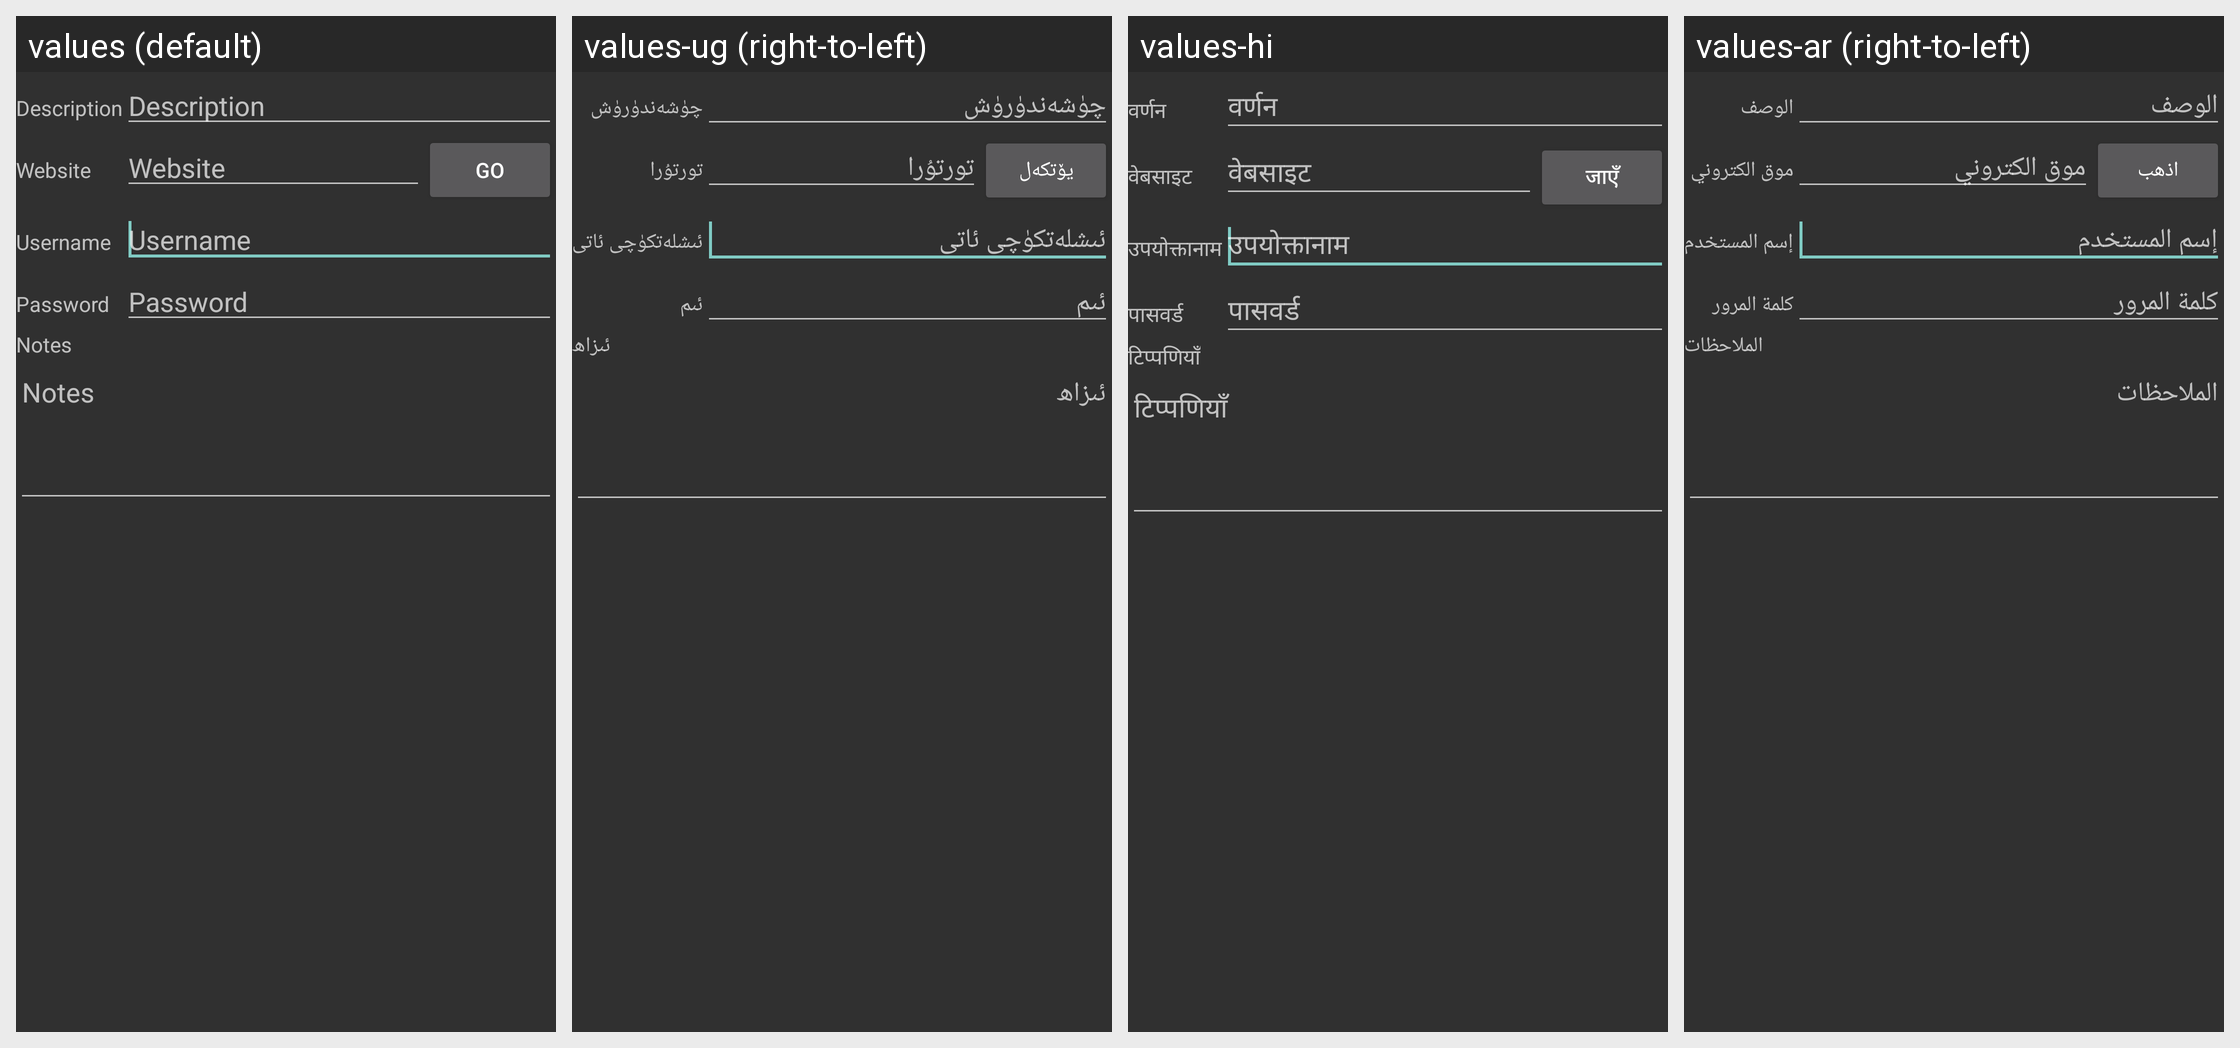

Translations of the strings shown on this Android screen, per locale in the grid:
Android screen res/layout/pass_edit_fragment.xml rendered under 4 locales, left to right: values (default), values-ug (right-to-left), values-hi, values-ar (right-to-left). Device: Nexus 5 (rendered at 1080×1920; each locale shown at half size, 540×960, under a caption strip naming it); theme AppTheme.
Other locales in the repository, not shown: values-cs, values-de, values-es, values-fr, values-iw, values-ja, values-lv, values-nb, values-nl, values-pt, values-pt-rBR, values-ro, values-tl.
Strings drawn on this screen, with the default value and each locale's value (text and hints the layout hard-codes, and strings that could not be matched under every locale, appear in the picture but are not listed):

description
  values: Description
  values-ug: چۈشەندۈرۈش
  values-hi: वर्णन
  values-ar: الوصف

website
  values: Website
  values-ug: تورتۇرا
  values-hi: वेबसाइट
  values-ar: موق الكتروني

go
  values: Go
  values-ug: يۆتكەل
  values-hi: जाएँ
  values-ar: اذهب

username
  values: Username
  values-ug: ئىشلەتكۈچى ئاتى
  values-hi: उपयोक्तानाम
  values-ar: إسم المستخدم

password
  values: Password
  values-ug: ئىم
  values-hi: पासवर्ड
  values-ar: كلمة المرور

notes
  values: Notes
  values-ug: ئىزاھ
  values-hi: टिप्पणियाँ
  values-ar: الملاحظات
